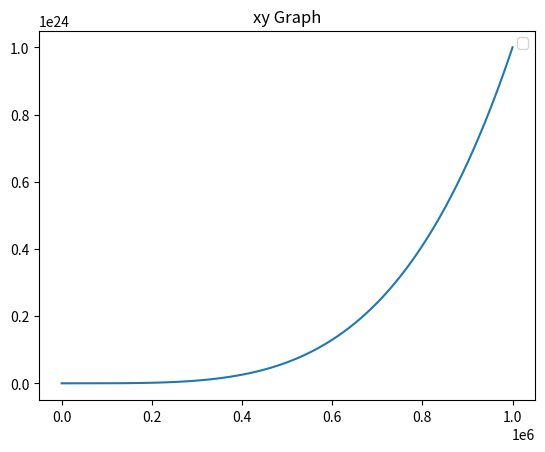

Reproduce this figure in Python.
import os;
import sys;
import matplotlib;
from matplotlib import pyplot as plt;

x = [i for i in range(1,1000000)]
y = [i**4 for i in x]

plt.plot(x,y)
plt.legend(x,y)
plt.title("xy Graph")

plt.show()